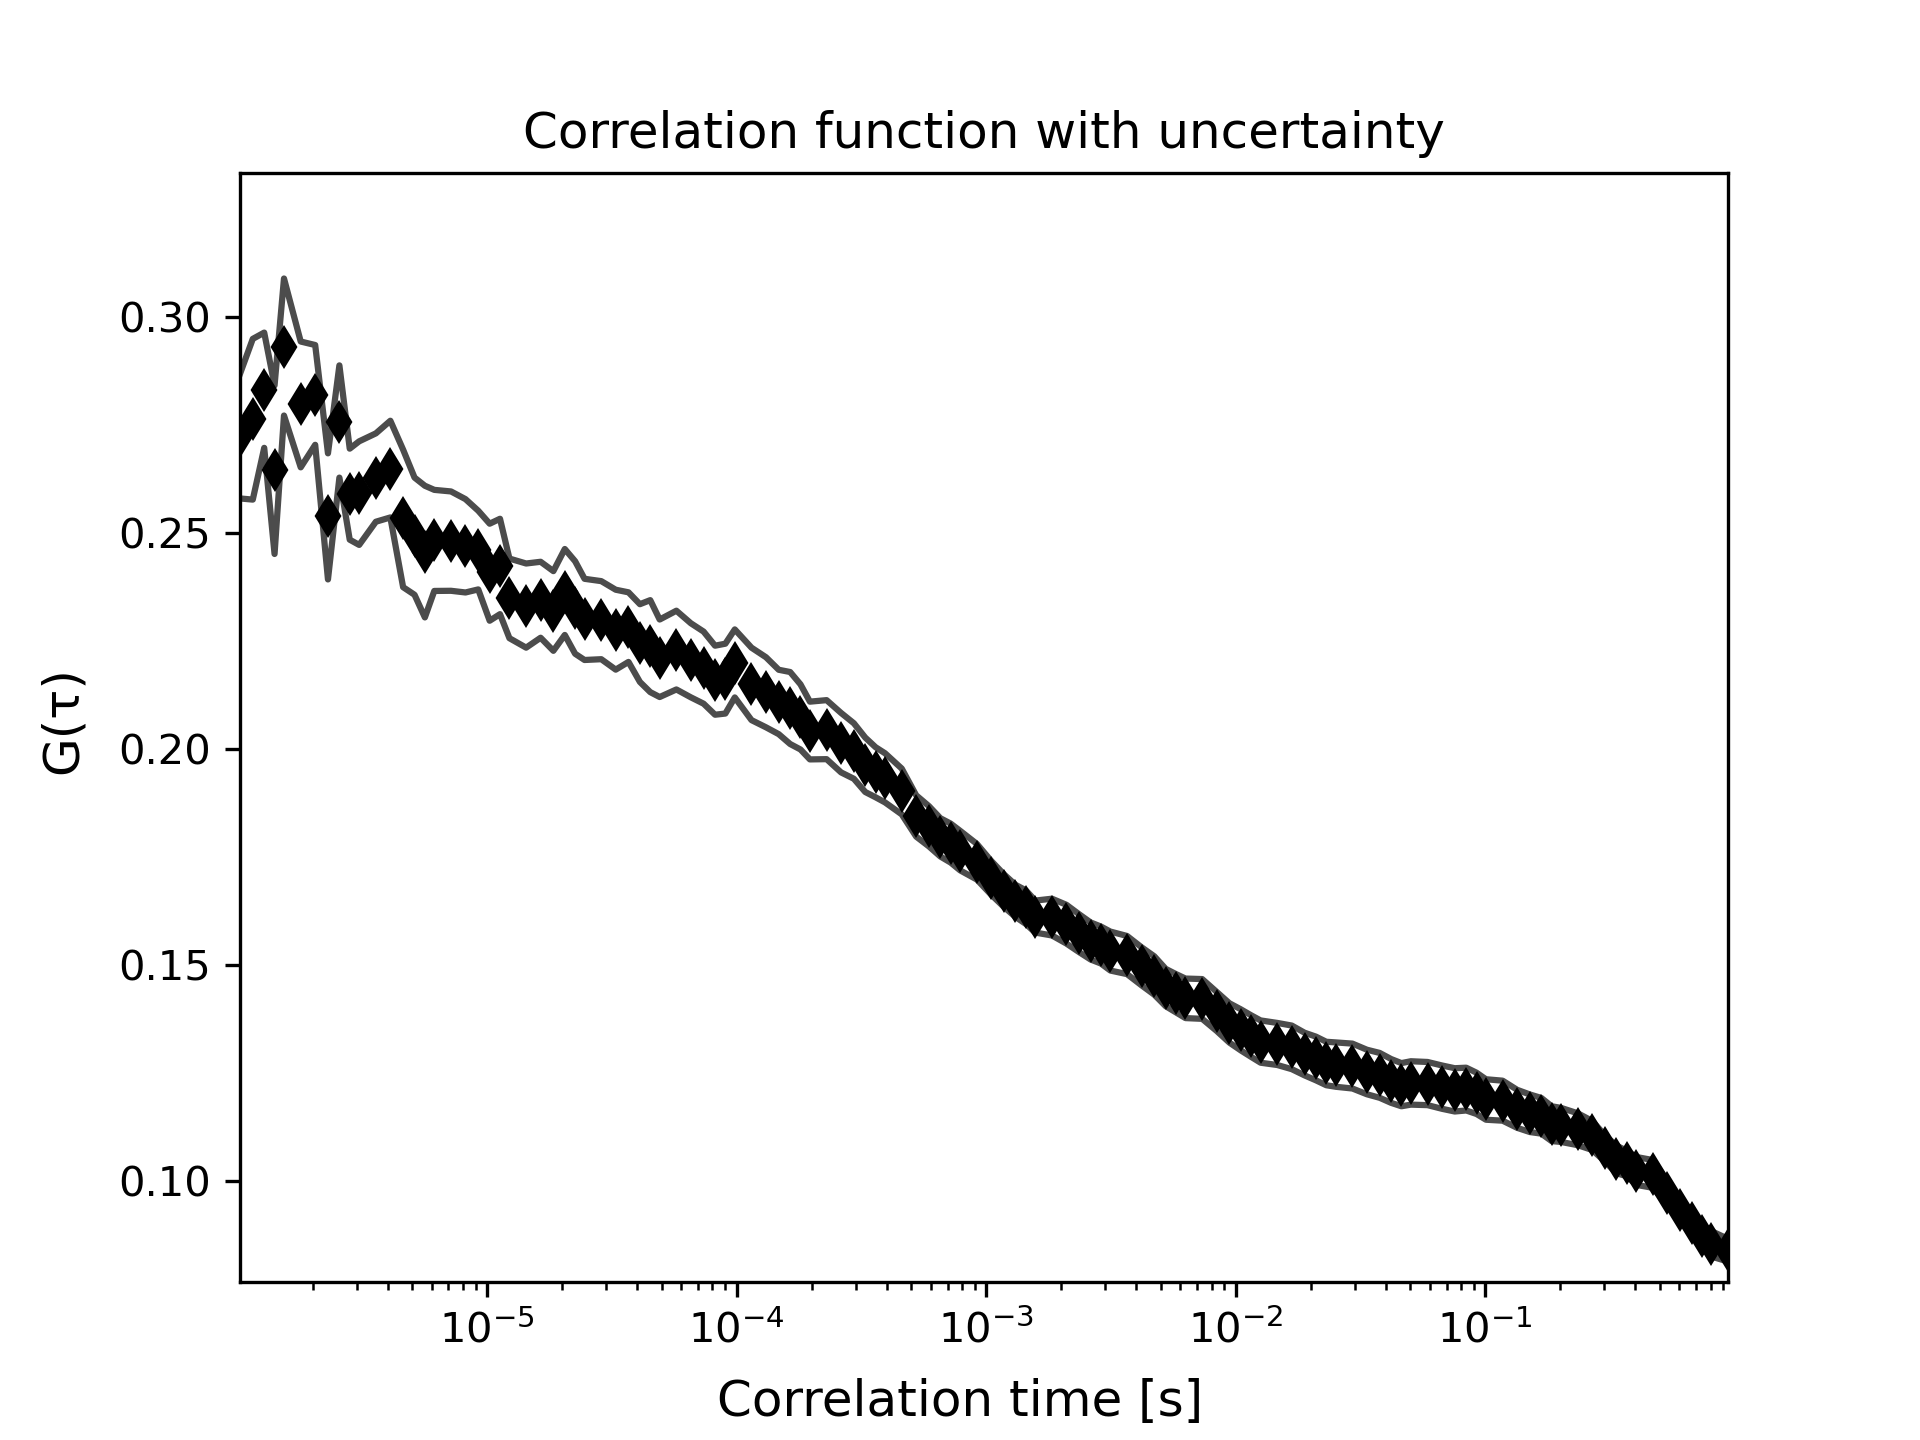

Values plotted in this chart, from the file beside it:
1.0225286308016623e-06, 0.2723798914458626, 30592.52404661541, 0.014412466236541546
1.1505322149020175e-06, 0.2763, 30434, 0.0186
1.278535799002372e-06, 0.283, 60, 0.01334
1.406539383102727e-06, 0.2646, 0.0, 0.0195
1.5345429672030816e-06, 0.293, 0.0, 0.01585
1.7905501354037913e-06, 0.2797, 0.0, 0.01456
2.046557303604501e-06, 0.2819, 0.0, 0.01155
2.302564471805211e-06, 0.2538, 0.0, 0.01459
2.5585716400059203e-06, 0.2758, 0.0, 0.01299
2.8145788082066298e-06, 0.259, 0.0, 0.01053
3.0705859764073397e-06, 0.2592, 0.0, 0.01199
3.582600312808759e-06, 0.2628, 0.0, 0.01022
4.0946146492101775e-06, 0.2648, 0.0, 0.01119
4.606628985611596e-06, 0.2533, 0.0, 0.01591
5.118643322013017e-06, 0.2492, 0.0, 0.01356
5.630657658414435e-06, 0.2457, 0.0, 0.01523
6.142671994815856e-06, 0.2483, 0.0, 0.0117
7.166700667618694e-06, 0.2481, 0.0, 0.01149
8.190729340421532e-06, 0.247, 0.0, 0.0108
9.21475801322437e-06, 0.246, 0.0, 0.009103
1.0238786686027208e-05, 0.2409, 0.0, 0.01123
1.1262815358830047e-05, 0.2422, 0.0, 0.01104
1.2286844031632885e-05, 0.2348, 0.0, 0.009214
1.4334901377238563e-05, 0.2332, 0.0, 0.009737
1.638295872284424e-05, 0.2345, 0.0, 0.008789
1.843101606844992e-05, 0.2319, 0.0, 0.009219
2.047907341405559e-05, 0.2363, 0.0, 0.009945
2.2527130759661274e-05, 0.2327, 0.0, 0.0107
2.4575188105266946e-05, 0.23, 0.0, 0.009393
2.86713027964783e-05, 0.2298, 0.0, 0.009034
3.2767417487689655e-05, 0.2276, 0.0, 0.009246
3.686353217890101e-05, 0.2282, 0.0, 0.008053
4.095964687011237e-05, 0.2245, 0.0, 0.008998
4.5055761561323716e-05, 0.2238, 0.0, 0.01064
4.9151876252535074e-05, 0.221, 0.0, 0.008967
5.734410563495779e-05, 0.2229, 0.0, 0.009111
6.553633501738049e-05, 0.2205, 0.0, 0.00857
7.372856439980319e-05, 0.2188, 0.0, 0.008342
8.19207937822259e-05, 0.2159, 0.0, 0.007987
9.011302316464861e-05, 0.2163, 0.0, 0.008083
9.830525254707132e-05, 0.2198, 0.0, 0.007869
0.0001147, 0.2151, 0.0, 0.008381
0.0001311, 0.2131, 0.0, 0.008108
0.0001475, 0.2109, 0.0, 0.00745
0.0001638, 0.2095, 0.0, 0.00833
0.0001802, 0.2074, 0.0, 0.007535
0.0001966, 0.2043, 0.0, 0.006682
0.0002294, 0.2045, 0.0, 0.006829
0.0002621, 0.2014, 0.0, 0.006878
0.0002949, 0.1995, 0.0, 0.006424
0.0003277, 0.1963, 0.0, 0.006295
0.0003605, 0.1946, 0.0, 0.005795
0.0003932, 0.1933, 0.0, 0.005688
0.0004588, 0.1902, 0.0, 0.005299
0.0005243, 0.1845, 0.0, 0.004779
0.0005898, 0.1821, 0.0, 0.004661
0.0006554, 0.1795, 0.0, 0.00443
0.0007209, 0.1782, 0.0, 0.004511
0.0007865, 0.1765, 0.0, 0.004574
0.0009175, 0.1739, 0.0, 0.004126
0.001049, 0.1702, 0.0, 0.003914
... 59 more rows
